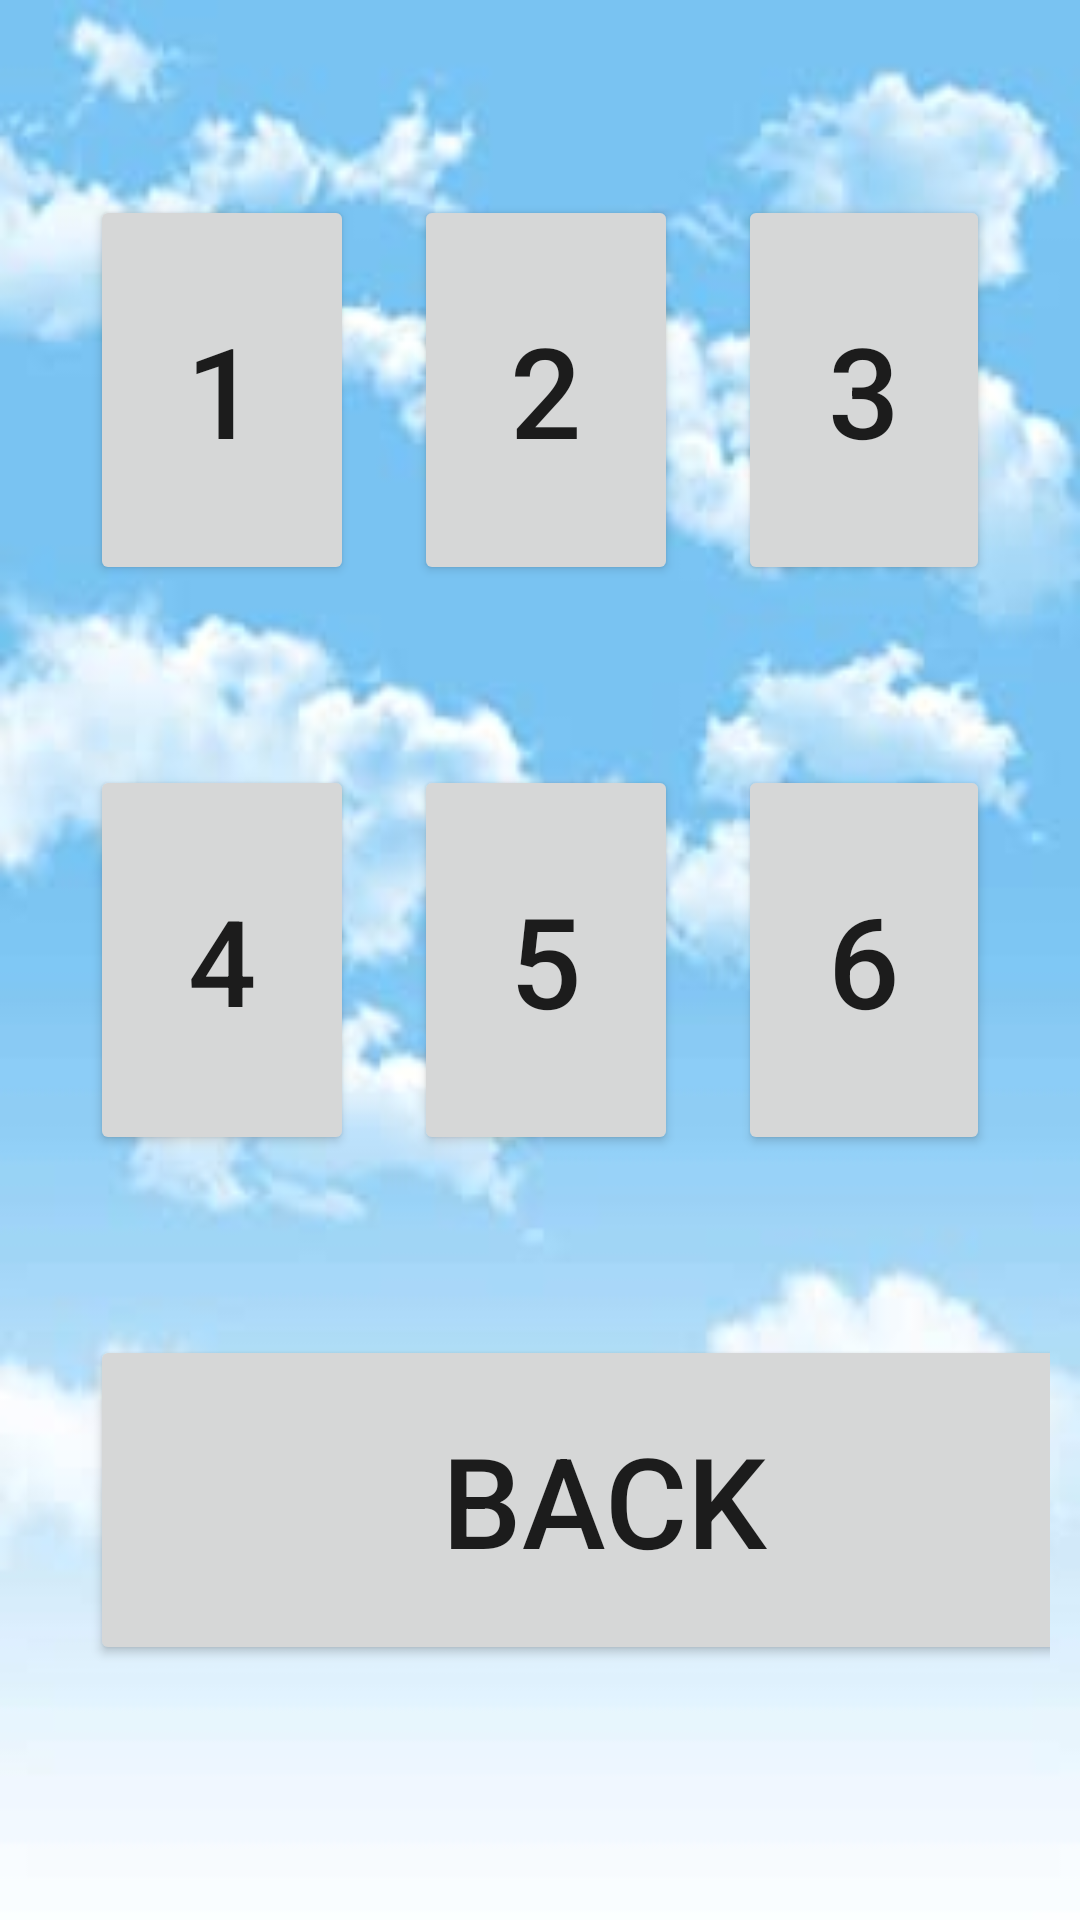

Layout XML and referenced resources for this Android screen:
<!-- AndroidManifest.xml: application theme AppTheme -->
<!-- res/layout/expert.xml -->
<?xml version="1.0" encoding="utf-8"?>
<androidx.constraintlayout.widget.ConstraintLayout xmlns:android="http://schemas.android.com/apk/res/android"
    xmlns:app="http://schemas.android.com/apk/res-auto"
    xmlns:tools="http://schemas.android.com/tools"
    android:layout_width="match_parent"
    android:layout_height="match_parent"
    tools:context=".expert">
    <RelativeLayout
        android:layout_width="match_parent"
        android:layout_height="match_parent"
        android:layout_alignParentStart="true"
        android:layout_alignParentTop="true"
        android:background="@drawable/bc"
        tools:layout_editor_absoluteX="0dp"
        tools:layout_editor_absoluteY="0dp">

        <LinearLayout
            android:id="@+id/linearCenter"
            android:layout_width="match_parent"
            android:layout_height="150dp"
            android:layout_margin="20dp"
            android:layout_centerInParent="true"
            android:orientation="horizontal">

            <Button
                android:id="@+id/button10"
                android:layout_width="wrap_content"
                android:layout_height="match_parent"
                android:layout_margin="10dp"
                android:text="4"
                android:textSize="40dp"
                />
            <Button
                android:id="@+id/button15"
                android:layout_width="wrap_content"
                android:layout_height="match_parent"
                android:layout_margin="10dp"
                android:text="5"
                android:textSize="42dp" />
            <Button
                android:id="@+id/button16"
                android:layout_width="wrap_content"
                android:layout_height="match_parent"
                android:layout_margin="10dp"
                android:text="6"
                android:textSize="42dp" />
        </LinearLayout>
        <LinearLayout
            android:layout_width="match_parent"
            android:layout_height="150dp"
            android:layout_margin="10dp"
            android:layout_below="@+id/linearCenter"
            android:orientation="horizontal">

            <Button
                android:id="@+id/button11"
                android:layout_width="343dp"
                android:layout_height="match_parent"
                android:layout_margin="20dp"
                android:text="back"
                android:textSize="42dp" />
        </LinearLayout>
        <LinearLayout
            android:layout_width="match_parent"
            android:layout_height="150dp"
            android:layout_margin="20dp"
            android:layout_above="@+id/linearCenter"
            android:orientation="horizontal">

            <Button
                android:id="@+id/button12"
                android:layout_width="wrap_content"
                android:layout_height="match_parent"
                android:layout_margin="10dp"
                android:text="1"
                android:textSize="42dp" />
            <Button
                android:id="@+id/button13"
                android:layout_width="wrap_content"
                android:layout_height="match_parent"
                android:layout_margin="10dp"
                android:text="2"
                android:textSize="42dp" />
            <Button
                android:id="@+id/button14"
                android:layout_width="wrap_content"
                android:layout_height="match_parent"
                android:layout_margin="10dp"
                android:text="3"
                android:textSize="42dp" />
        </LinearLayout>
    </RelativeLayout>
</androidx.constraintlayout.widget.ConstraintLayout>
<!-- resources referenced by this layout -->
<resources>
  <!-- drawable bc: jpg bitmap (drawable-xxhdpi, 9582 bytes) -->
  <style name="AppTheme" parent="Theme.AppCompat.Light.NoActionBar">
  
          
          <item name="colorPrimary">@color/colorPrimary</item>
          <item name="colorPrimaryDark">@color/colorPrimaryDark</item>
          <item name="colorAccent">@color/colorAccent</item>
      </style>
  <!-- not gathered from this repository: default colours our renderer supplied (Android Studio template values) -->
  <color name="colorPrimary">#FF6200EE</color>
  <color name="colorPrimaryDark">#FF3700B3</color>
  <color name="colorAccent">#FF03DAC5</color>
</resources>
